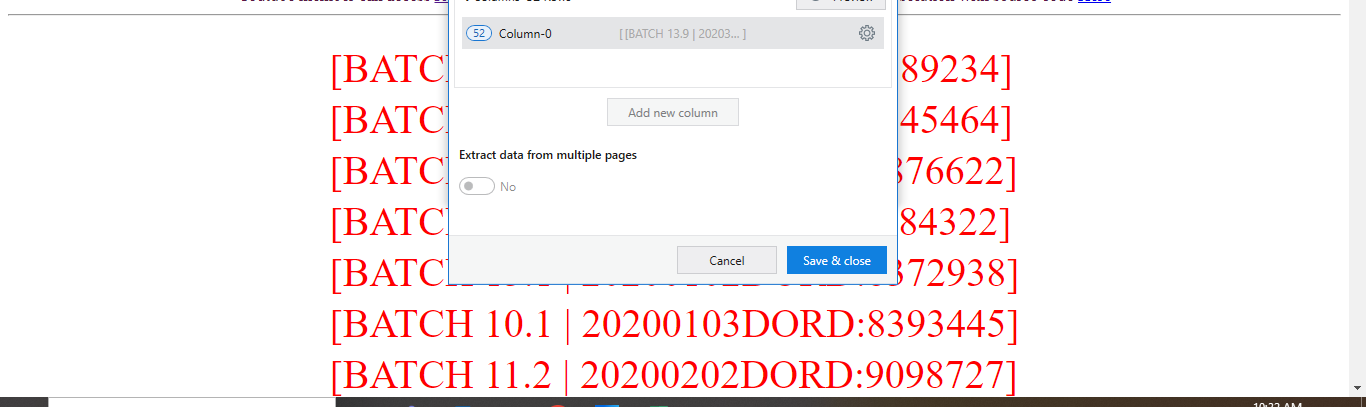
Task: Open Botsdna website
Extract the Input text 
Goto Submit Batch
Enter all the necessary details and click submit
Extract Transaction number
Sending individual mail to user with details extracted
Workflow: GetTransactionData

Step 1 [then]: get-text

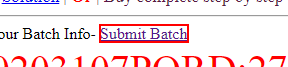
Step 2: click on the link 'Submit Batch'